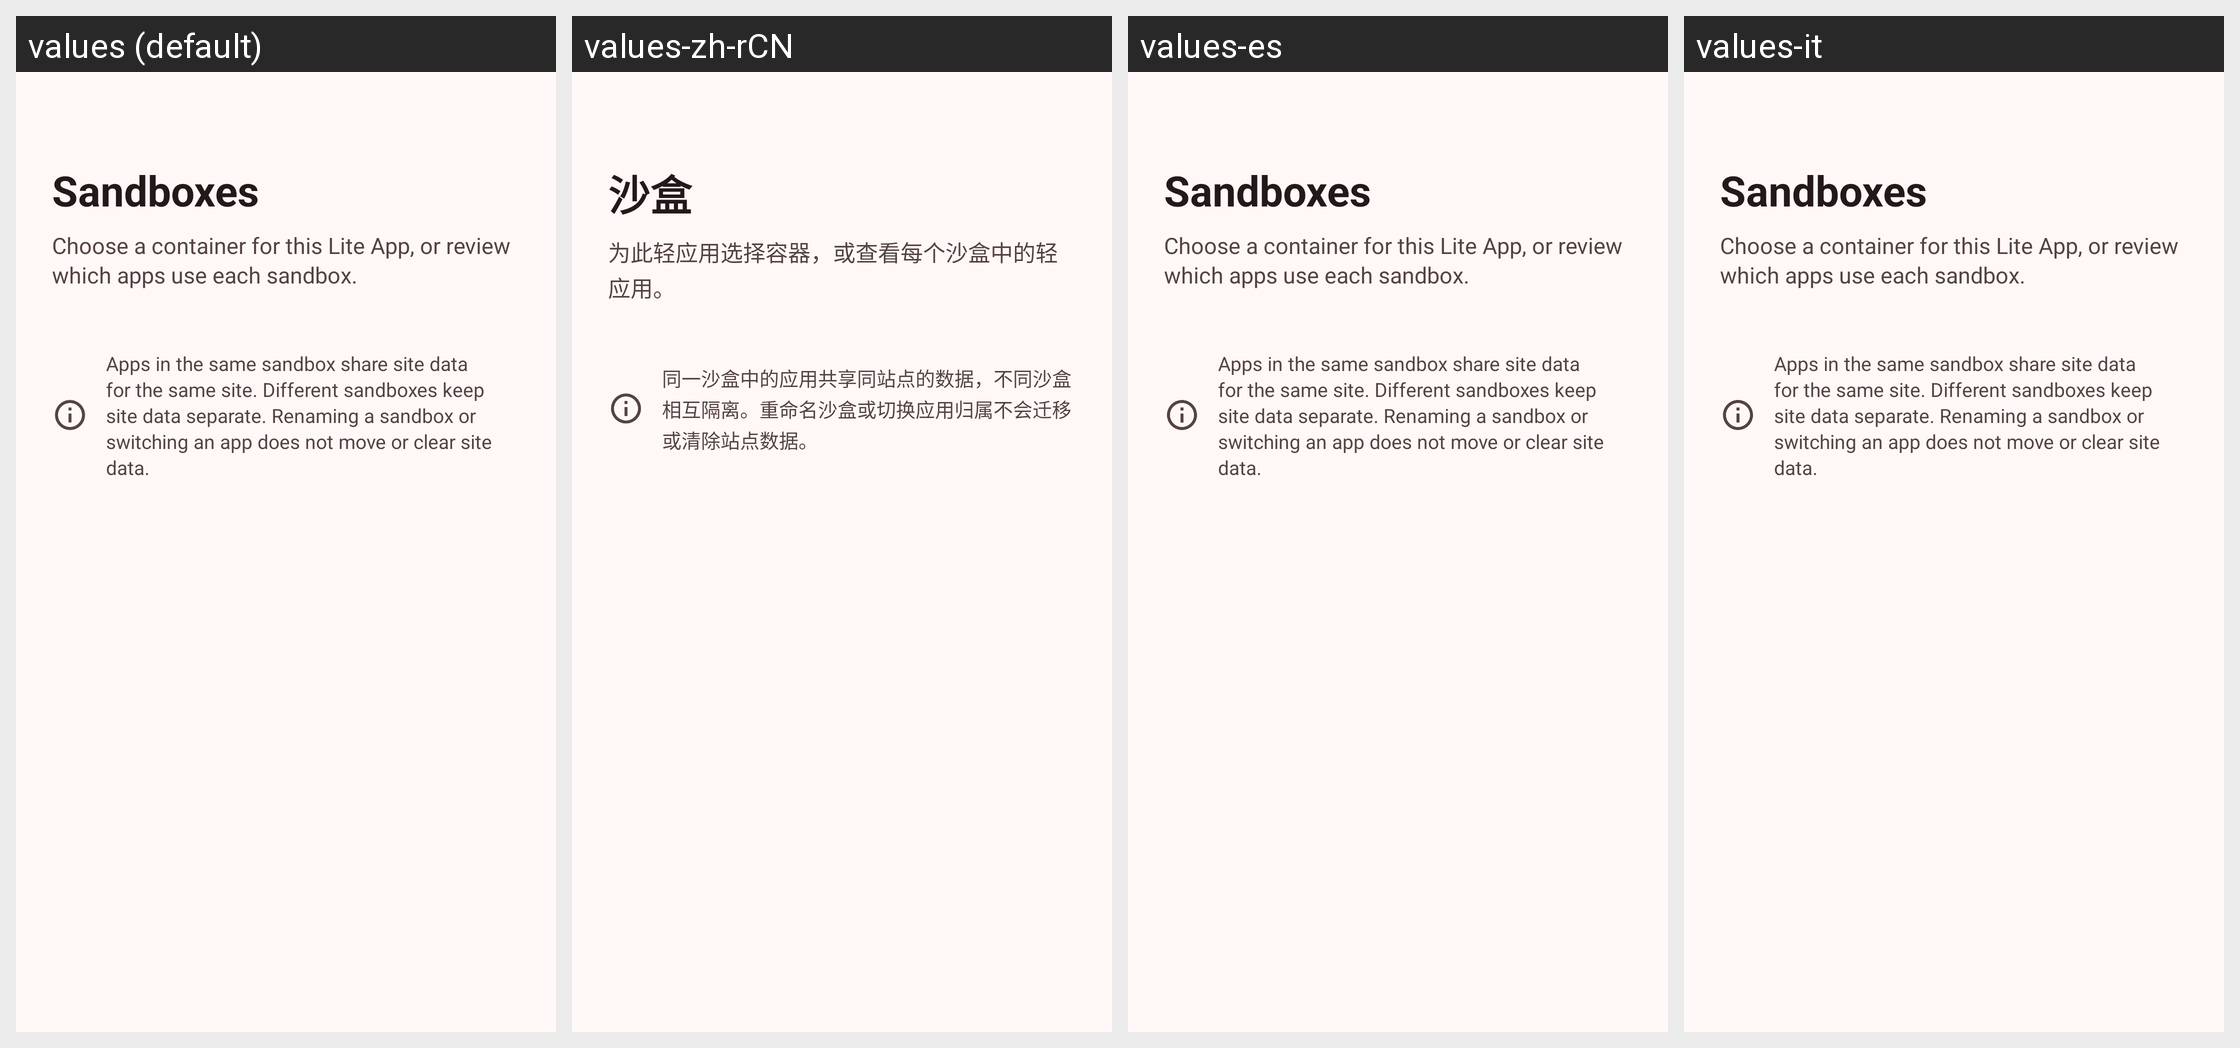

For this localized Android screen grid, give each drawn string resource with its value in every locale shown.
Android screen res/layout/activity_sandbox.xml rendered under 4 locales, left to right: values (default), values-zh-rCN, values-es, values-it. Device: Nexus 5 (rendered at 1080×1920; each locale shown at half size, 540×960, under a caption strip naming it); theme AppTheme.
Other locales in the repository, not shown: values-de.
Strings drawn on this screen, with the default value and each locale's value (text and hints the layout hard-codes, and strings that could not be matched under every locale, appear in the picture but are not listed):

sandbox_ui_title
  values: Sandboxes
  values-zh-rCN: 沙盒
  values-es: Sandboxes  [not translated; the default value is used]
  values-it: Sandboxes  [not translated; the default value is used]

sandbox_ui_description
  values: Choose a container for this Lite App, or review which apps use each sandbox.
  values-zh-rCN: 为此轻应用选择容器，或查看每个沙盒中的轻应用。
  values-es: Choose a container for this Lite App, or review which apps use each sandbox.  [not translated; the default value is used]
  values-it: Choose a container for this Lite App, or review which apps use each sandbox.  [not translated; the default value is used]

sandbox_interaction_storage_note
  values: Apps in the same sandbox share site data for the same site. Different sandboxes keep site data separate. Renaming a sandbox or switching an app does not move or clear site data.
  values-zh-rCN: 同一沙盒中的应用共享同站点的数据，不同沙盒相互隔离。重命名沙盒或切换应用归属不会迁移或清除站点数据。
  values-es: Apps in the same sandbox share site data for the same site. Different sandboxes keep site data separate. Renaming a sandbox or switching an app does not move or clear site data.  [not translated; the default value is used]
  values-it: Apps in the same sandbox share site data for the same site. Different sandboxes keep site data separate. Renaming a sandbox or switching an app does not move or clear site data.  [not translated; the default value is used]
